Photos from the image-classification dataset "holo2bright" in the GitHub repository DeepTrackAI/holo2bright_dataset. Its 2 classes are: brightfield microscopy, holography microscopy.

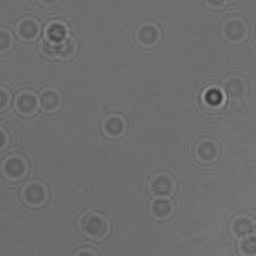
Label: holography microscopy

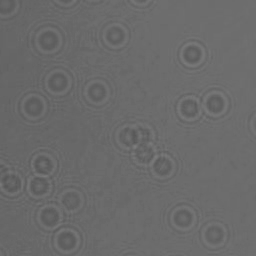
Label: holography microscopy

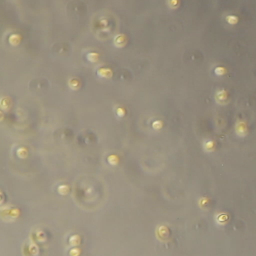
Label: brightfield microscopy

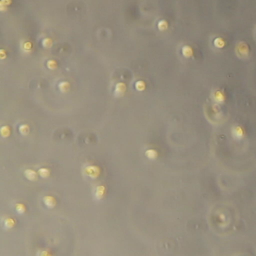
Label: brightfield microscopy

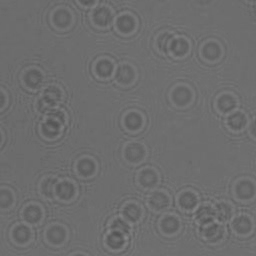
Label: holography microscopy

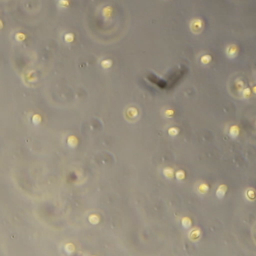
Label: brightfield microscopy
